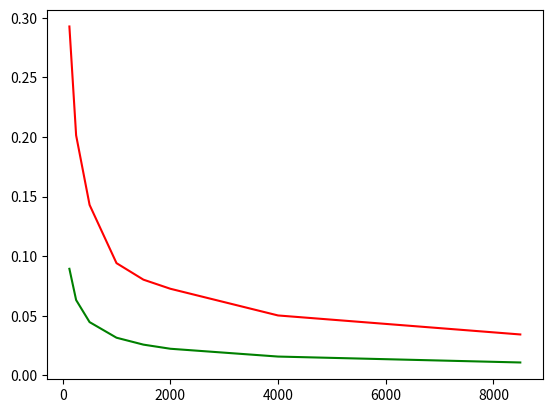

Write the Python code that produced this figure.
# -*- coding: utf-8 -*-
"""
Created on Tue Jan 31 11:04:38 2017

@author: shammakabir
"""
import numpy as np
import math
import matplotlib.pyplot as plt


def part_two(n):
    beta_naught = -3
    beta = 0
    numSamples = 2000

    distances = []
    for x in range(numSamples):
        x = np.random.normal(0, 1, n)
        e = np.random.normal(0, 1, n)

        # Generate y_i = beta_naught + e_i
        y = beta_naught + x * beta + e

        # Calculate beta_hat for the dataset
        beta_hat = np.dot(x, y) / np.dot(x, x)
        #beta_hat = (x.transpose() * y) * (x.transpose() * x)
        sd = beta_hat - beta
        distances.append(sd)

    sum = 0
    for num in distances:
        sum += math.pow(num, 2)
    std_dev = math.sqrt(sum / numSamples)
    return std_dev

def main():
    n = [125, 250, 500, 1000, 1500, 2000, 4000, 8500]
    plot_n = []
    for number in n: 
        plot_n.append(part_two(number))
    plot_sqrt = []
    for number in n: 
        temp = np.sqrt(number)
        temp = 1/temp
        plot_sqrt.append(temp)
    print(plot_sqrt)
    plt.plot(n, plot_n, 'r')
    #plt.plot(plot_n)
    plt.plot(n, plot_sqrt, 'g')
    plt.show()
    

    
    
if __name__=='__main__':main()